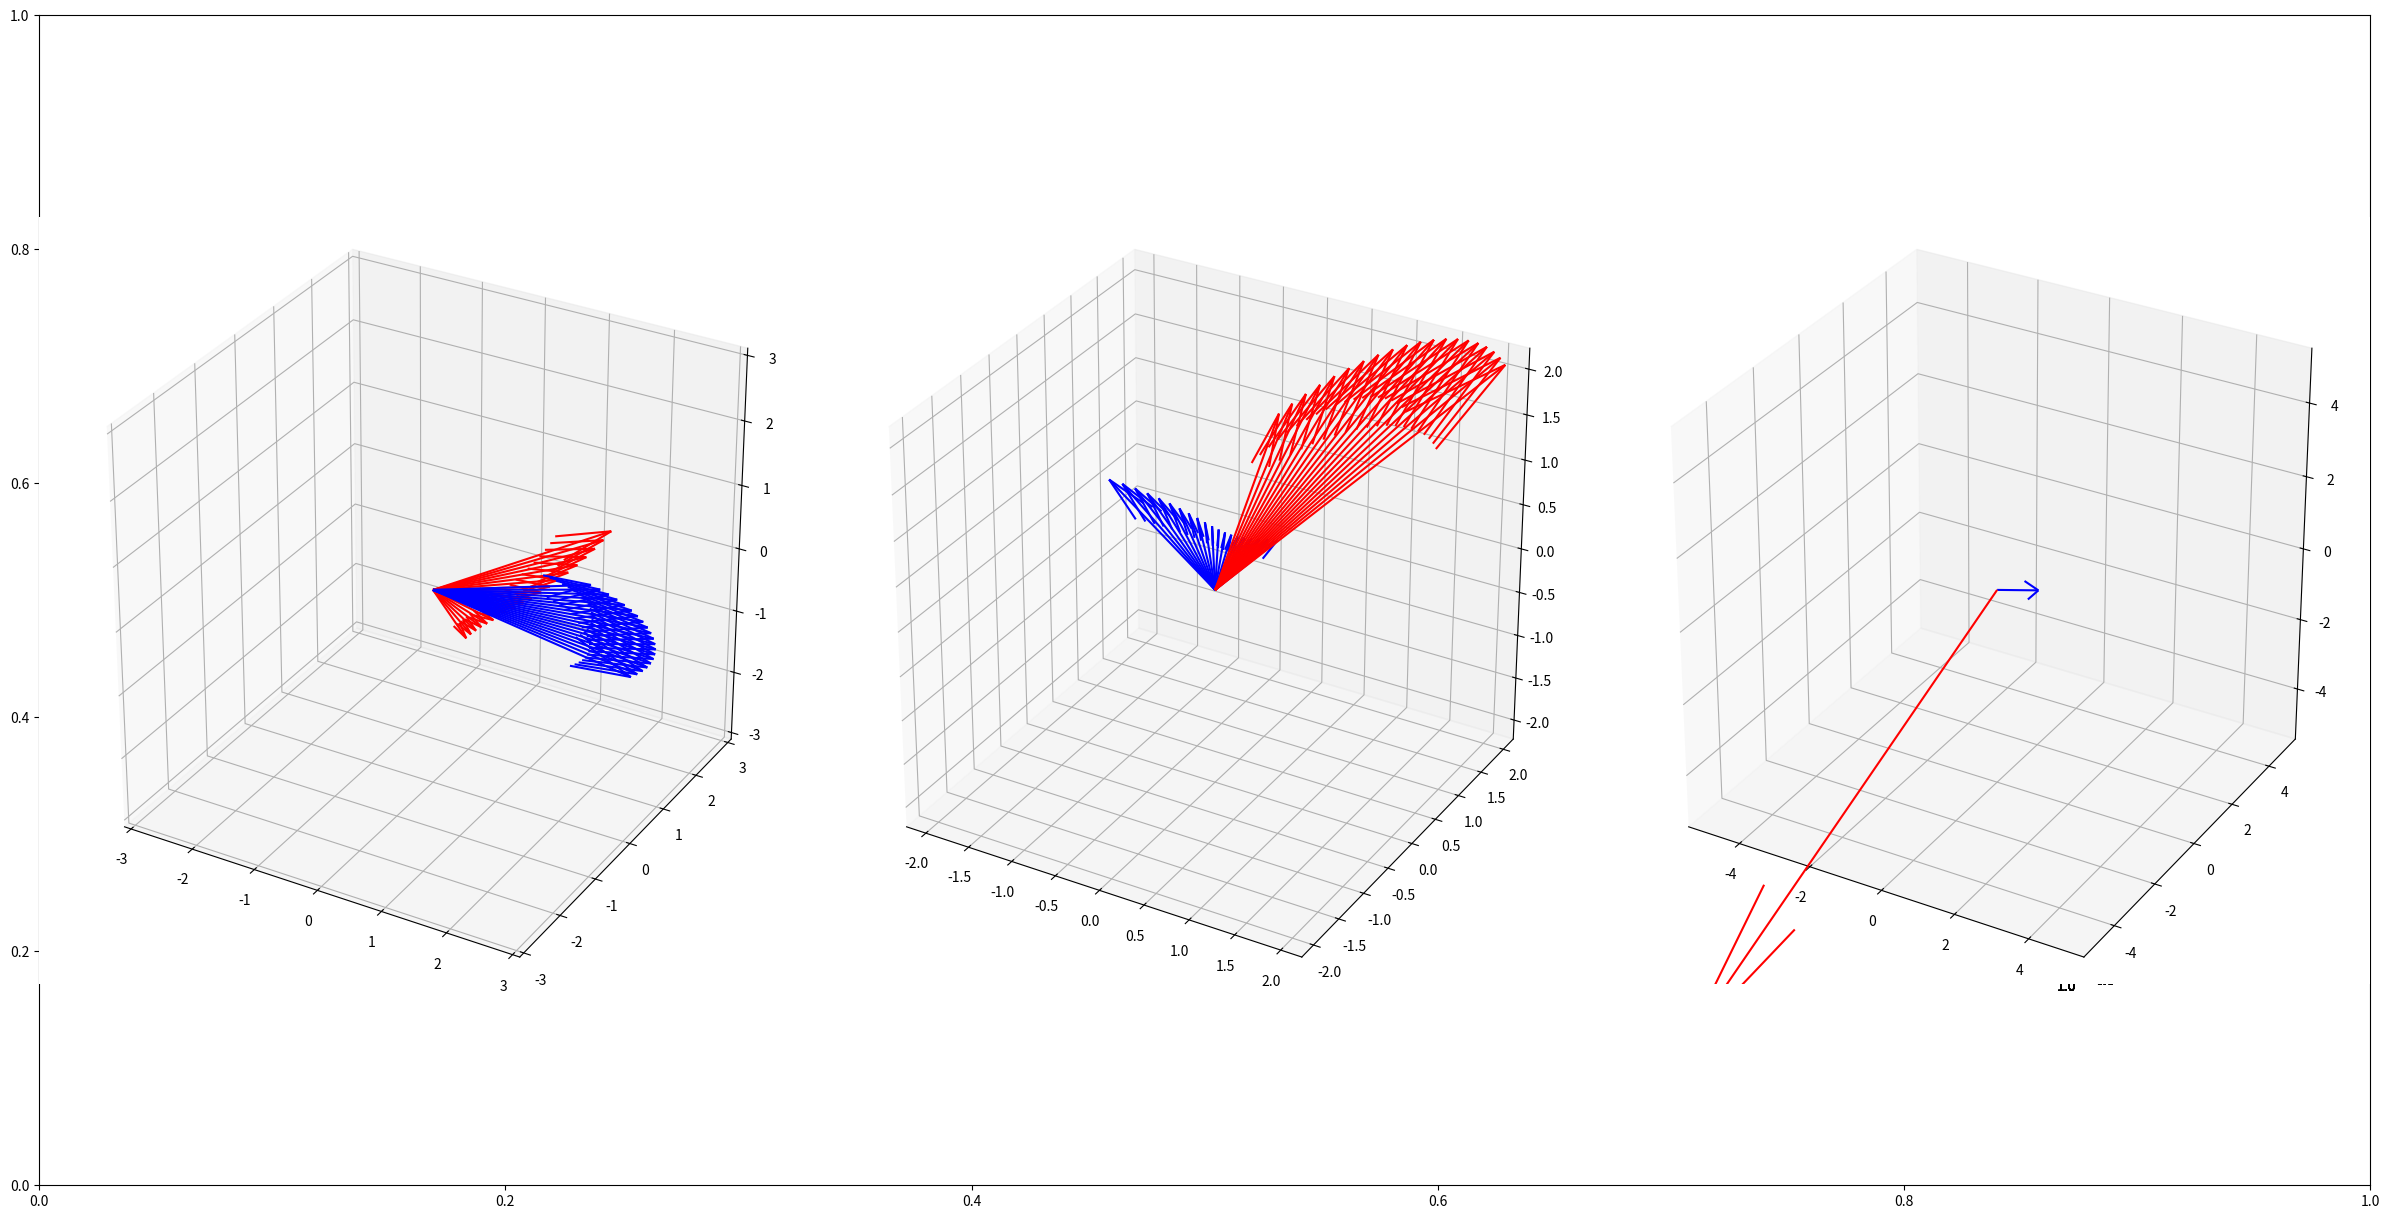

Here is the Python script that generated this plot:
"""
[redacted]
"""

import numpy as np
from scipy.integrate import ode
import matplotlib.pyplot as plt
from mpl_toolkits.mplot3d import Axes3D
from matplotlib.pyplot import plot, ion, show
import time
from numpy import mod as mod
import matplotlib.animation as animation

omega_0 = 1
alpha = 0.005
arguments = np.array([[omega_0, alpha]])
dt = .01
totaltime = 1
t0 = 0
totalplots = 20


def quatreal(q):
    '''
    Turn a 4-vector quaternion into a real matrix
    https://en.wikipedia.org/wiki/Quaternion#Matrix_representations
    '''
    a = q[0,0]
    b = q[0,1]
    c = q[0,2]
    d = q[0,3]
    amat = a*np.identity(4)
    bmat = b*np.array([[0,1,0,0],[-1,0,0,0],[0,0,0,-1],[0,0,1,0]])
    cmat = c*np.array([[0,0,1,0],[0,0,0,1],[-1,0,0,0],[0,-1,0,0]])
    dmat = d*np.array([[0,0,0,1],[0,0,-1,0],[0,1,0,0],[-1,0,0,0]])
    return amat+bmat+cmat+dmat
    
def conj(q):
    q = np.array([q[0]])
    q[0,1]=-q[0,1]
    q[0,2]=-q[0,2]
    q[0,3]=-q[0,3]
    hermitianconjugate = quatreal(q)
    return hermitianconjugate    

qvec_1 = 1*np.random.randn(1,4)
qvec_2 = 1*np.random.randn(1,4)
'''qvec_1 = np.array([[.1,.2,.3,.4]])
qvec_2 = np.array([[.3,-.3,-.3,.3]])'''

print("qvec_1 =")
print(qvec_1)
print("qvec_2 =")
print(qvec_2)
'''qvec_1 = -0.1*np.ones((1,4))
qvec_2 = 0.1*np.ones((1,4))'''

'0-3,4-7'
q_1 = quatreal(qvec_1)
q_2 = quatreal(qvec_2)

'8-11,12-15'
qdot_1 = np.zeros((4,4))
qdot_2 = np.zeros((4,4))

'16-19,20-23'
p_1 = np.random.randn(4,4)
p_2 = np.random.randn(4,4)
pmat_1 = quatreal(p_1)
pmat_2 = quatreal(p_2)

condition_1 = np.dot(conj(pmat_1),q_1)
condition_2 = np.dot(conj(pmat_2),q_2)

p_1[0] = condition_1[0,0]
p_2[0] = condition_2[0,0]

p_1 = quatreal(p_1)
p_2 = quatreal(p_2)

'24-27,28-31'
pdot_1 = np.zeros((4,4))
pdot_2 = np.zeros((4,4))

#initialvalues = np.append(q_1[0],[q_2[0],qdot_1[0],qdot_2[0],p_1[0],p_2[0],pdot_1[0],pdot_2[0]])
initialvalues = np.append(q_1[0],[q_2[0],p_1[0],p_2[0]])

def mag(q):
    magnitude = np.sqrt(q[0,0]**2+q[0,1]**2+q[0,2]**2+q[0,3]**2)
    return magnitude

def SOQsys(time,input,arguments):
    '''
    initialize real matrices from input
    '''
    q_1 = quatreal(np.array([input[0:4]]))
    q_2 = quatreal(np.array([input[4:8]]))
    p_1 = quatreal(np.array([input[8:12]]))
    p_2 = quatreal(np.array([input[12:16]]))
    
    omega_0 = arguments[0,0]
    alpha = arguments[0,1]
    '''
    matrix operations
    '''
    divisor = 1-(alpha**2)*((mag(q_1)**2)*(mag(q_2)**2))
    #print("divisor =")
    #print(divisor)
    if divisor == 0:
        output = "failure"
    else:
        dot1 = np.dot(q_1,conj(q_2))
        dot2 = np.dot(dot1,p_2)
        top1 = p_1 - alpha*dot2
        q_1_dt = top1*(1/divisor)
        #q_1_dt = quatreal(q_1_dt)
        #
        dot1 = np.dot(q_2,conj(q_1))
        dot2 = np.dot(dot1,p_1)
        top2 = p_2 - alpha*dot2
        q_2_dt = top2*(1/divisor)
        #q_2_dt = quatreal(q_2_dt)
        #
        #
        dot1 = np.dot(q_1_dt,conj(q_2_dt))
        dot2 = np.dot(dot1,q_2)
        p_1_dt = -(omega_0**2)*q_1 + alpha*dot2
        #p_1_dt = quatreal(p_1_dt)
        #
        dot1 = np.dot(q_2_dt,conj(q_1_dt))
        dot2 = np.dot(dot1,q_1)
        p_2_dt = -(omega_0**2)*q_2 + alpha*dot2
        #p_2_dt = quatreal(p_2_dt)
        #
        output = np.append(q_1_dt[0],[q_2_dt[0],p_1_dt[0],p_2_dt[0]])
    #print("    time = ",time)
    return output

runODE = ode(SOQsys).set_integrator('vode',method='bdf',with_jacobian=False,max_step=dt/100)
runODE.set_initial_value(initialvalues,t0).set_f_params(arguments)

i = 0
S_1x = np.zeros((1,1))
S_2x = np.zeros((1,1))

while runODE.successful() and runODE.t<totaltime:
    #print("runODE.t = ",runODE.t)
    check = runODE.integrate(runODE.t+dt)
    #print("runODE.integrate(runODE.t+dt) = ")
    #print(check)
    #print("check = ")
    #print(check)
    results = np.array([check])
    q_1 = quatreal(np.array([results[0,0:4]]))
    q_2 = quatreal(np.array([results[0,4:8]]))
    p_1 = quatreal(np.array([results[0,8:12]]))
    p_2 = quatreal(np.array([results[0,12:16]]))
    S_1 = np.dot(conj(p_1),q_1)
    S_2 = np.dot(conj(p_2),q_2)
    '''if mod(i,10)==0:
        print("q_1[0] = ")
        print(q_1[0])
        print("q_2[0] = ")
        print(q_2[0])
        print("p_1[0] = ")
        print(p_1[0])
        print("conj(p_1)[0] = ")
        print(conj(p_1)[0])
        print("p_2[0] = ")
        print(p_2[0])
        print("conj(p_2)[0] = ")
        print(conj(p_2)[0])
        print("S_1[0] = ")
        print(S_1[0])
        print("S_2[0] = ")
        print(S_2[0])'''
    #print("size =",S_1.size,"S_1x =",S_1[0,1])
    #print("S_1y =",S_1[0,2],"S_1z =",S_1[0,3])
    #S_1_i = S_1[0,1:4]
    #S_2_i = S_2[0,1:4]
    if i==0:
        S_1r = S_1[0,0]
        S_1x = S_1[0,1]
        S_1y = S_1[0,2]
        S_1z = S_1[0,3]
        S_2r = S_2[0,0]
        S_2x = S_2[0,1]
        S_2y = S_2[0,2]
        S_2z = S_2[0,3]
        #S_1x = S_1[0,1]
        #S_1y = S_1[0,2]
        #S_1z = S_1[0,3]
        q_1r = q_1[0,0]        
        q_1x = q_1[0,1]
        q_1y = q_1[0,2]
        q_1z = q_1[0,3]
        q_2r = q_2[0,0]
        q_2x = q_2[0,1]
        q_2y = q_2[0,2]
        q_2z = q_2[0,3]
        #
        p_1r = p_1[0,0]
        p_1x = p_1[0,1]
        p_1y = p_1[0,2]
        p_1z = p_1[0,3]
        p_2r = p_2[0,0]
        p_2x = p_2[0,1]
        p_2y = p_2[0,2]
        p_2z = p_2[0,3]
    elif i>0:
        S_1r = np.append(S_1r,S_1[0,0])
        S_1x = np.append(S_1x,S_1[0,1])
        S_1y = np.append(S_1y,S_1[0,2])
        S_1z = np.append(S_1z,S_1[0,3])
        S_2r = np.append(S_2r,S_2[0,0])
        S_2x = np.append(S_2x,S_2[0,1])
        S_2y = np.append(S_2y,S_2[0,2])
        S_2z = np.append(S_2z,S_2[0,3])
        #
        q_1r = np.append(q_1r,q_1[0,0])
        q_1x = np.append(q_1x,q_1[0,1])
        q_1y = np.append(q_1y,q_1[0,2])
        q_1z = np.append(q_1z,q_1[0,3])
        q_2r = np.append(q_2r,q_2[0,0])
        q_2x = np.append(q_2x,q_2[0,1])
        q_2y = np.append(q_2y,q_2[0,2])
        q_2z = np.append(q_2z,q_2[0,3])
        #
        p_1r = np.append(p_1r,p_1[0,0])
        p_1x = np.append(p_1x,p_1[0,1])
        p_1y = np.append(p_1y,p_1[0,2])
        p_1z = np.append(p_1z,p_1[0,3])
        p_2r = np.append(p_2r,p_2[0,0])
        p_2x = np.append(p_2x,p_2[0,1])
        p_2y = np.append(p_2y,p_2[0,2])
        p_2z = np.append(p_2z,p_2[0,3])
    i = i + 1
    #print("S_1x.size = ",S_1x.size)
    #time.sleep(1)
    

S_plot = np.zeros((S_1x.size,8))
S_plot[:,0] = S_1x
S_plot[:,1] = S_1y
S_plot[:,2] = S_1z
S_plot[:,3] = S_2x
S_plot[:,4] = S_2y
S_plot[:,5] = S_2z
S_plot[:,6] = S_1r
S_plot[:,7] = S_2r

q_plot = np.zeros((q_1x.size,8))
q_plot[:,0] = q_1x
q_plot[:,1] = q_1y
q_plot[:,2] = q_1z
q_plot[:,3] = q_2x
q_plot[:,4] = q_2y
q_plot[:,5] = q_2z
q_plot[:,6] = q_1r
q_plot[:,7] = q_2r

p_plot = np.zeros((p_1x.size,8))
p_plot[:,0] = p_1x
p_plot[:,1] = p_1y
p_plot[:,2] = p_1z
p_plot[:,3] = p_2x
p_plot[:,4] = p_2y
p_plot[:,5] = p_2z
p_plot[:,6] = p_1r
p_plot[:,7] = p_2r


plots = 0

#print('S_plot =',S_plot[:,0:10])
#print('S_plot[plots,0:4] =',S_plot[plots,0:3])
#S_plot = S_plot.transpose()







#ax = fig.add_subplot(111, projection='3d')
#ax.set_xlim([-1,1])
#ax.set_ylim([-1,1])
#ax.set_zlim([-1,1])

display = np.ceil(totaltime/dt/totalplots)

plt.ion()
plt.show()
plt.figure(figsize=[24,12])
maximum_S = np.sqrt([3*(np.amax(np.absolute(S_plot[:,0:6]))**2)])
print("np.amax(S_plot) = ")
print(np.amax(S_plot))
maximum_q = np.sqrt([3*(np.amax(np.absolute(q_plot[:,0:6]))**2)])
print("np.amax(q_plot) = ")
print(np.amax(q_plot))
print("maximum_q = ")
print(maximum_q)
maximum_p = np.sqrt([3*(np.amax(np.absolute(p_plot[:,0:6]))**2)])
print("maximum_p = ")
print(maximum_p)
print("np.amax(p_plot) = ")
print(np.amax(p_plot))

x = np.zeros((1,2))
y = np.zeros((1,2))
z = np.zeros((1,2))
zvec = np.zeros((1,3))
#print("qvec_1 =")
#print(qvec_1)
#print("qvec_2 =")
#print(qvec_2)


while plots<totaltime/dt:
    if mod(plots,display) == 0:
        plt.cla()
        ax1 = plt.subplot(131, projection='3d',aspect='equal')
        plt.tight_layout()
        ax1.set_xlim([-maximum_q,maximum_q])
        ax1.set_ylim([-maximum_q,maximum_q])
        ax1.set_zlim([-maximum_q,maximum_q])
        #plt.axis('equal')
        
        #x[0] = np.array(S_plot[plots,0:2])
        #y[0] = np.array(S_plot[plots,2:4])
        #z[0] = np.array(S_plot[plots,4:6])
        #u = np.array([S_plot[plots,0:2]])
        #v = np.array([S_plot[plots,2:4]])
        #w = np.array([S_plot[plots,4:6]])
        vecq_1 = np.append(zvec,q_plot[plots,0:3])
        #print('******')
        print('q_plot[plots,0:3] =')
        print(q_plot[plots,0:3])
        vecq_2 = np.append(zvec,q_plot[plots,3:6])
        print('q_plot[plots,3:6] =')
        print(q_plot[plots,3:6])
        #print('******')
        #vectors = np.array([vecS_1,vecS_2])
        #x,y,z,u,v,w = zip(*vectors)
        vectors_1 = np.array([vecq_1])
        vectors_2 = np.array([vecq_2])
        x_1,y_1,z_1,u_1,v_1,w_1 = zip(*vectors_1)
        x_2,y_2,z_2,u_2,v_2,w_2 = zip(*vectors_2)
        length_1 = np.sqrt((vectors_1[0,3]**2)+(vectors_1[0,4]**2)+(vectors_1[0,5]**2))
        print('length_1 = ')
        print(length_1)
        length_2 = np.sqrt((vectors_2[0,3]**2)+(vectors_2[0,4]**2)+(vectors_2[0,5]**2))
        print('length_2 = ')
        print(length_2)
        #print("x,y,z,u,v,w = ")
        #print(x,y,z,u,v,w)
        #u = np.array([np.sin(plots),np.cos(plots)])
        #v = np.array([np.cos(plots),np.sin(plots)])
        #w = 1
        ax1.quiver(0,0,0,u_1,v_1,w_1,pivot='tail',length=length_1,colors='r')
        ax1.quiver(0,0,0,u_2,v_2,w_2,pivot='tail',length=length_2,colors='b')
        ''''''
        ax2 = plt.subplot(132, projection='3d',aspect='equal')
        ax2.set_xlim([-maximum_p,maximum_p])
        ax2.set_ylim([-maximum_p,maximum_p])
        ax2.set_zlim([-maximum_p,maximum_p])
        vecp_1 = np.append(zvec,p_plot[plots,0:3])
        print('p_plot[plots,0:3] =')
        print(p_plot[plots,0:3])
        print('p_plot[plots,3:6] =')
        print(p_plot[plots,3:6])
        vecp_2 = np.append(zvec,p_plot[plots,3:6])
        vectors_1 = np.array([vecp_1])
        vectors_2 = np.array([vecp_2])
        x_1,y_1,z_1,u_1,v_1,w_1 = zip(*vectors_1)
        x_2,y_2,z_2,u_2,v_2,w_2 = zip(*vectors_2)
        length_1 = np.sqrt((vectors_1[0,3]**2)+(vectors_1[0,4]**2)+(vectors_1[0,5]**2))
        length_2 = np.sqrt((vectors_2[0,3]**2)+(vectors_2[0,4]**2)+(vectors_2[0,5]**2))
        print('length_1 = ')
        print(length_1)
        ax2.quiver(0,0,0,u_1,v_1,w_1,pivot='tail',length=length_1,colors='r')
        ax2.quiver(0,0,0,u_2,v_2,w_2,pivot='tail',length=length_2,colors='b')
        print('length_2 = ')
        print(length_2)
        #plt.axis('equal')
        ''''''
        ax3 = plt.subplot(133, projection='3d',aspect='equal')
        ax3.set_xlim([-maximum_S,maximum_S])
        ax3.set_ylim([-maximum_S,maximum_S])
        ax3.set_zlim([-maximum_S,maximum_S])
        vecS_1 = np.append(zvec,[S_plot[plots,0],S_plot[plots,1],S_plot[plots,2]])
        print('S_plot[plots,0:3] =')
        print(S_plot[plots,0:3])
        print('S_plot[plots,3:6] =')
        print(S_plot[plots,3:6])
        vecS_2 = np.append(zvec,[S_plot[plots,3],S_plot[plots,4],S_plot[plots,5]])
        vectors_1 = np.array([vecS_1])
        vectors_2 = np.array([vecS_2])
        x_1,y_1,z_1,u_1,v_1,w_1 = zip(*vectors_1)
        x_2,y_2,z_2,u_2,v_2,w_2 = zip(*vectors_2)
        #magnitude_1 = np.sqrt(S_plot[plots,0]**2 + S_plot[plots,1]**2 +S_plot[plots,2]**2 + S_plot[plots,6]**2)
        #print("magnitude_1 = ")
        #print(magnitude_1)
        q_1 = np.append(q_plot[plots,0:3],q_plot[plots,6])
        q_2 = np.append(q_plot[plots,3:6],q_plot[plots,7])
        p_1 = np.append(p_plot[plots,0:3],p_plot[plots,6])
        p_2 = np.append(p_plot[plots,3:6],p_plot[plots,7])
        length_1 = np.sqrt((vectors_1[0,3]**2)+(vectors_1[0,4]**2)+(vectors_1[0,5]**2))
        length_2 = np.sqrt((vectors_2[0,3]**2)+(vectors_2[0,4]**2)+(vectors_2[0,5]**2))
        print('length_1 = ')
        print(length_1)
        print('length_2 = ')
        print(length_2)
        ax3.quiver(0,0,0,u_1,v_1,w_1,pivot='tail',length=length_1,colors='r')
        ax3.quiver(0,0,0,u_2,v_2,w_2,pivot='tail',length=length_2,colors='b')
        #plt.axis('equal')
        #print('plots =',plots)
        plt.draw()
        #plt.pause(.0001)
        #time.sleep(0.05)
    plots = plots+1
print("stopped")
plt.ioff()  
plt.show()

    
#test = SOQsys(t,input,omega_0,alpha)